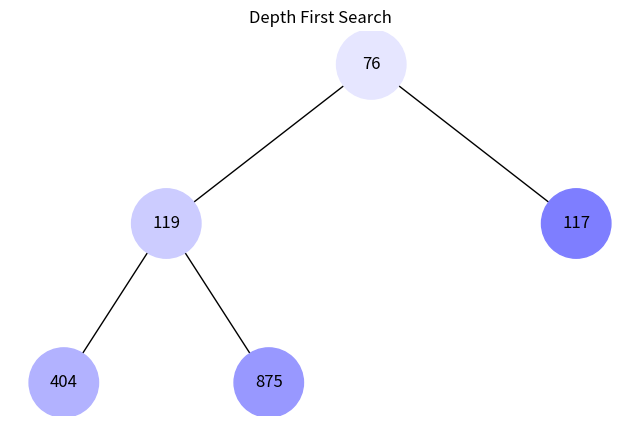
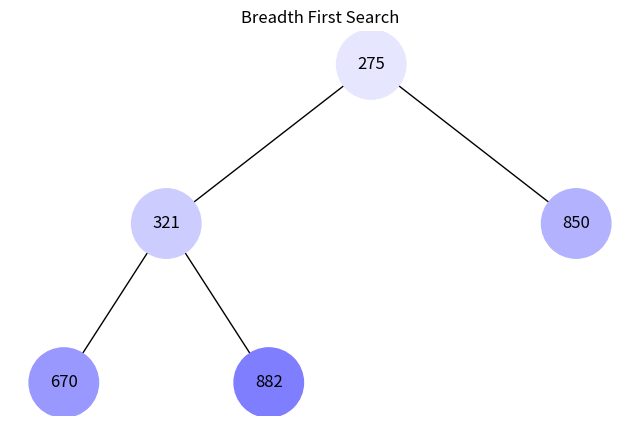

Recreate these plots in Python, in order.
import uuid
import networkx as nx
import matplotlib.pyplot as plt
import heapq
import random

class Node:
    def __init__(self, key, color="skyblue"):
        self.left = None
        self.right = None
        self.val = key
        self.color = color  # Додатковий аргумент для зберігання кольору вузла
        self.id = str(uuid.uuid4())  # Унікальний ідентифікатор для кожного вузла

def add_edges(graph, node, pos, x=0, y=0, layer=1):
    if node is not None:
        graph.add_node(node.id, color=node.color, label=str(node.val))
        if node.left:
            graph.add_edge(node.id, node.left.id)
            l = x - 1 / 2 ** layer
            pos[node.left.id] = (l, y - 1)
            l = add_edges(graph, node.left, pos, x=l, y=y - 1, layer=layer + 1)
        if node.right:
            graph.add_edge(node.id, node.right.id)
            r = x + 1 / 2 ** layer
            pos[node.right.id] = (r, y - 1)
            r = add_edges(graph, node.right, pos, x=r, y=y - 1, layer=layer + 1)
    return graph

def draw_tree(tree_root, title):
    tree = nx.DiGraph()
    pos = {tree_root.id: (0, 0)}
    tree = add_edges(tree, tree_root, pos)

    colors = [node[1]['color'] for node in tree.nodes(data=True)]
    labels = {node[0]: node[1]['label'] for node in tree.nodes(data=True)}  # Використовуйте значення вузла для міток

    plt.figure(figsize=(8, 5))
    plt.title(title)
    nx.draw(tree, pos=pos, labels=labels, arrows=False, node_size=2500, node_color=colors)
    plt.show()

def insert_into_tree(arr, i, n):
    if i < n:
        node = Node(arr[i])
        node.left = insert_into_tree(arr, 2*i + 1, n)
        node.right = insert_into_tree(arr, 2*i + 2, n)
        return node
    return None

def get_color(step, total_steps):
    base_intensity = 230
    intensity = base_intensity - int((base_intensity - 100) * (step / total_steps))
    return f"#{intensity:02x}{intensity:02x}FF"

def dfs(node, step=0, total_steps=0):
    if node:
        node.color = get_color(step, total_steps)
        step += 1
        step = dfs(node.left, step, total_steps)
        step = dfs(node.right, step, total_steps)
    return step

def bfs(root, total_steps=0):
    queue = [root]
    step = 0
    while queue:
        node = queue.pop(0)
        if node:
            node.color = get_color(step, total_steps)
            step += 1
            if node.left:
                queue.append(node.left)
            if node.right:
                queue.append(node.right)

def build_tree_from_heap(arr):
    n = len(arr)
    return insert_into_tree(arr, 0, n)


list = [random.randint(1, 1000) for _ in range(5)]
heapq.heapify(list)
title_text_dfs = "Depth First Search"
root = build_tree_from_heap(list)
dfs(root, 0, len(list))
draw_tree(root, title_text_dfs)

list = [random.randint(1, 1000) for _ in range(5)]
heapq.heapify(list)
title_text_dfs = "Breadth First Search"
root = build_tree_from_heap(list)
bfs(root, len(list))
draw_tree(root, title_text_dfs)


# Відображення бінарної купи
# draw_tree(root)
